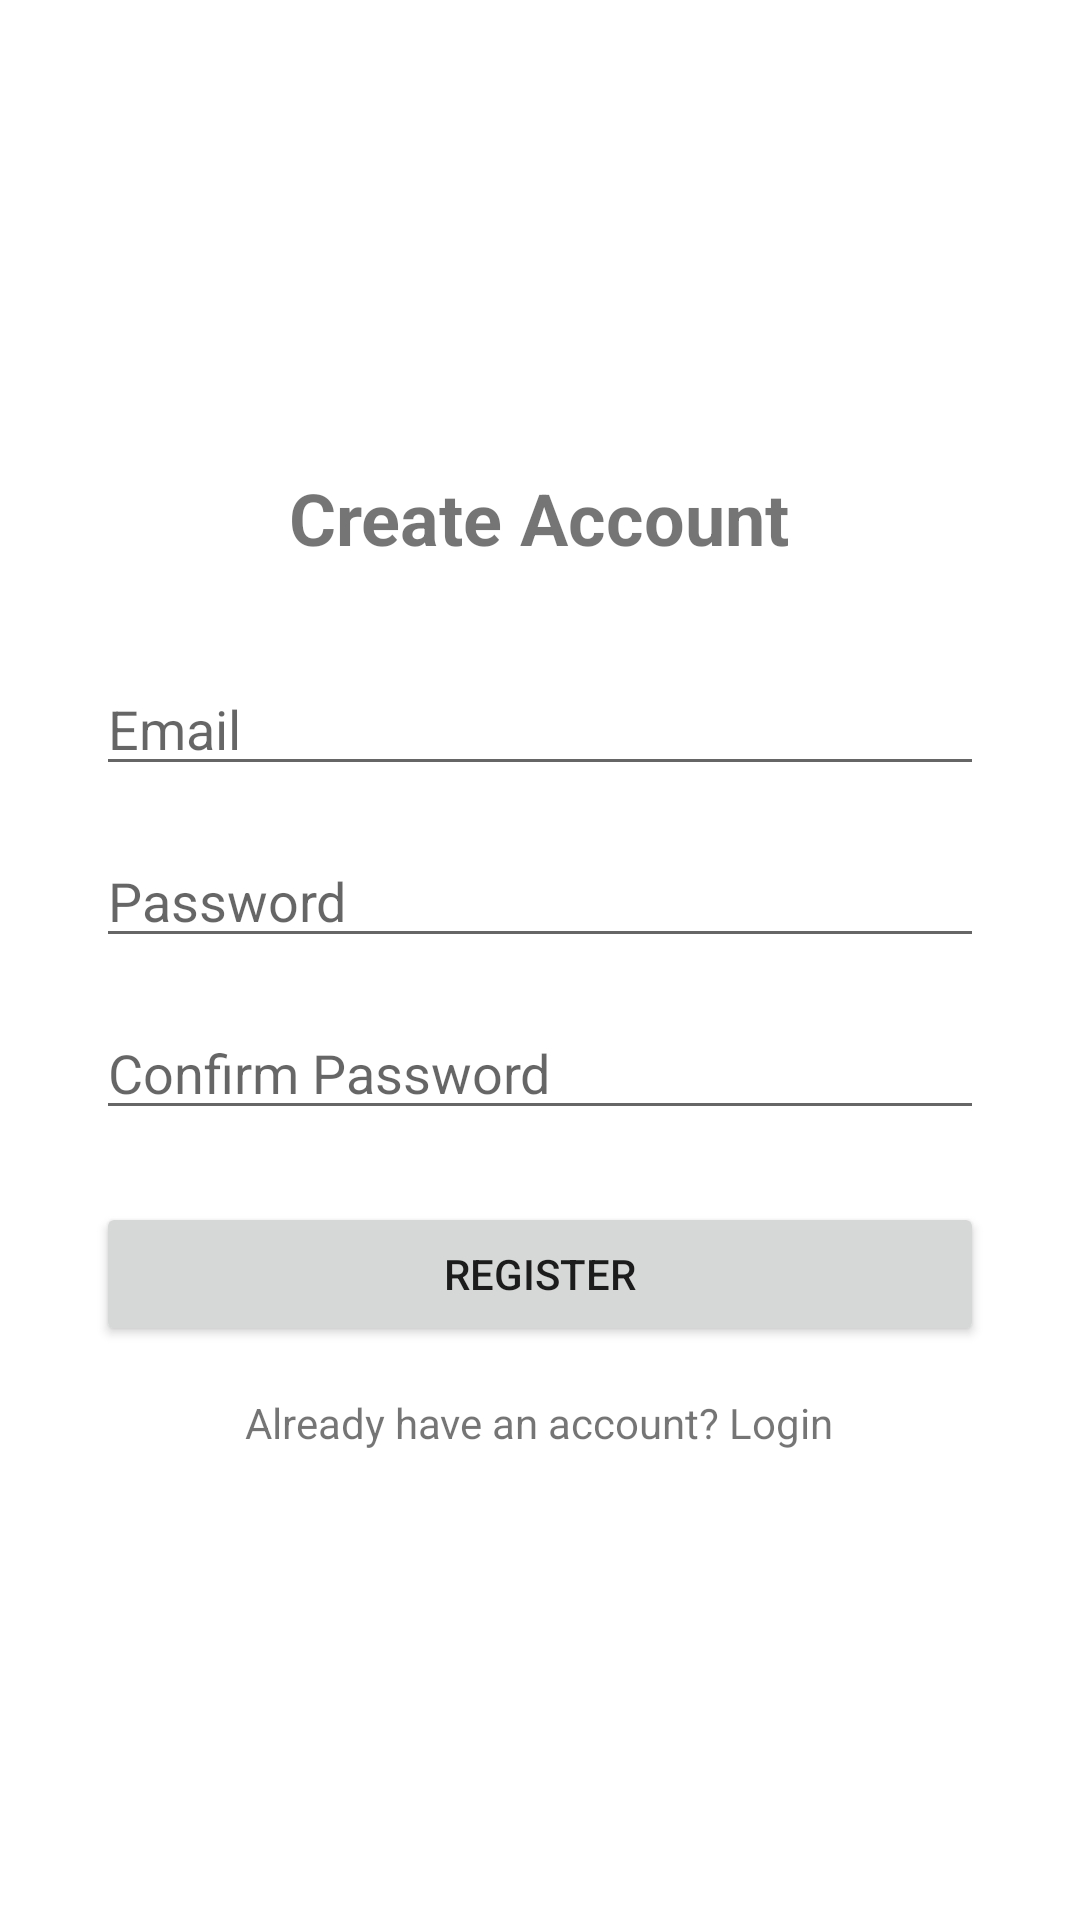

This screen was rendered from an Android layout file. Write that file and the resources it references.
<!-- AndroidManifest.xml: application theme Theme.AndroidTraining -->
<!-- res/layout/activity_register.xml -->
<androidx.constraintlayout.widget.ConstraintLayout
    xmlns:android="http://schemas.android.com/apk/res/android"
    xmlns:app="http://schemas.android.com/apk/res-auto"
    android:layout_width="match_parent"
    android:layout_height="match_parent">

    <LinearLayout
        android:layout_width="0dp"
        android:layout_height="0dp"
        android:gravity="center"
        android:orientation="vertical"
        android:padding="32dp"
        app:layout_constraintTop_toTopOf="parent"
        app:layout_constraintBottom_toBottomOf="parent"
        app:layout_constraintStart_toStartOf="parent"
        app:layout_constraintEnd_toEndOf="parent">

        <TextView
            android:id="@+id/text_view_title"
            android:layout_width="wrap_content"
            android:layout_height="wrap_content"
            android:text="Create Account"
            android:textSize="24sp"
            android:textStyle="bold"/>

        <EditText
            android:id="@+id/edit_text_email"
            android:layout_width="match_parent"
            android:layout_height="wrap_content"
            android:layout_marginTop="32dp"
            android:hint="Email"
            android:inputType="textEmailAddress"/>

        <EditText
            android:id="@+id/edit_text_password"
            android:layout_width="match_parent"
            android:layout_height="wrap_content"
            android:layout_marginTop="16dp"
            android:hint="Password"
            android:inputType="textPassword"/>

        <EditText
            android:id="@+id/edit_text_confirm_password"
            android:layout_width="match_parent"
            android:layout_height="wrap_content"
            android:layout_marginTop="16dp"
            android:hint="Confirm Password"
            android:inputType="textPassword"/>

        <Button
            android:id="@+id/button_register"
            android:layout_width="match_parent"
            android:layout_height="wrap_content"
            android:layout_marginTop="24dp"
            android:text="Register"/>

        <TextView
            android:id="@+id/text_view_login"
            android:layout_width="wrap_content"
            android:layout_height="wrap_content"
            android:layout_marginTop="16dp"
            android:text="Already have an account? Login"/>

        <TextView
            android:id="@+id/text_view_error"
            android:layout_width="wrap_content"
            android:layout_height="wrap_content"
            android:layout_marginTop="12dp"
            android:textColor="#FF0000"
            android:visibility="gone"/>

    </LinearLayout>

    <FrameLayout
        android:id="@+id/loading_overlay"
        android:layout_width="0dp"
        android:layout_height="0dp"
        android:background="#99000000"
        android:clickable="true"
        android:visibility="gone"
        app:layout_constraintTop_toTopOf="parent"
        app:layout_constraintBottom_toBottomOf="parent"
        app:layout_constraintStart_toStartOf="parent"
        app:layout_constraintEnd_toEndOf="parent">

        <ProgressBar
            android:layout_width="64dp"
            android:layout_height="64dp"
            android:layout_gravity="center"/>

    </FrameLayout>

</androidx.constraintlayout.widget.ConstraintLayout>
<!-- resources referenced by this layout -->
<resources>
  <style name="Theme.AndroidTraining" parent="Theme.AppCompat.Light.NoActionBar">
          <item name="colorPrimary">@color/purple_500</item>
          <item name="colorPrimaryVariant">@color/purple_700</item>
          <item name="colorSecondary">@color/purple_200</item>
          <item name="android:colorBackground">@color/white</item>
  
          <item name="android:windowBackground">@color/white</item>
  
      </style>
  <color name="purple_500">#6200EE</color>
  <color name="purple_700">#3700B3</color>
  <color name="purple_200">#BB86FC</color>
  <color name="white">#FFFFFF</color>
</resources>
